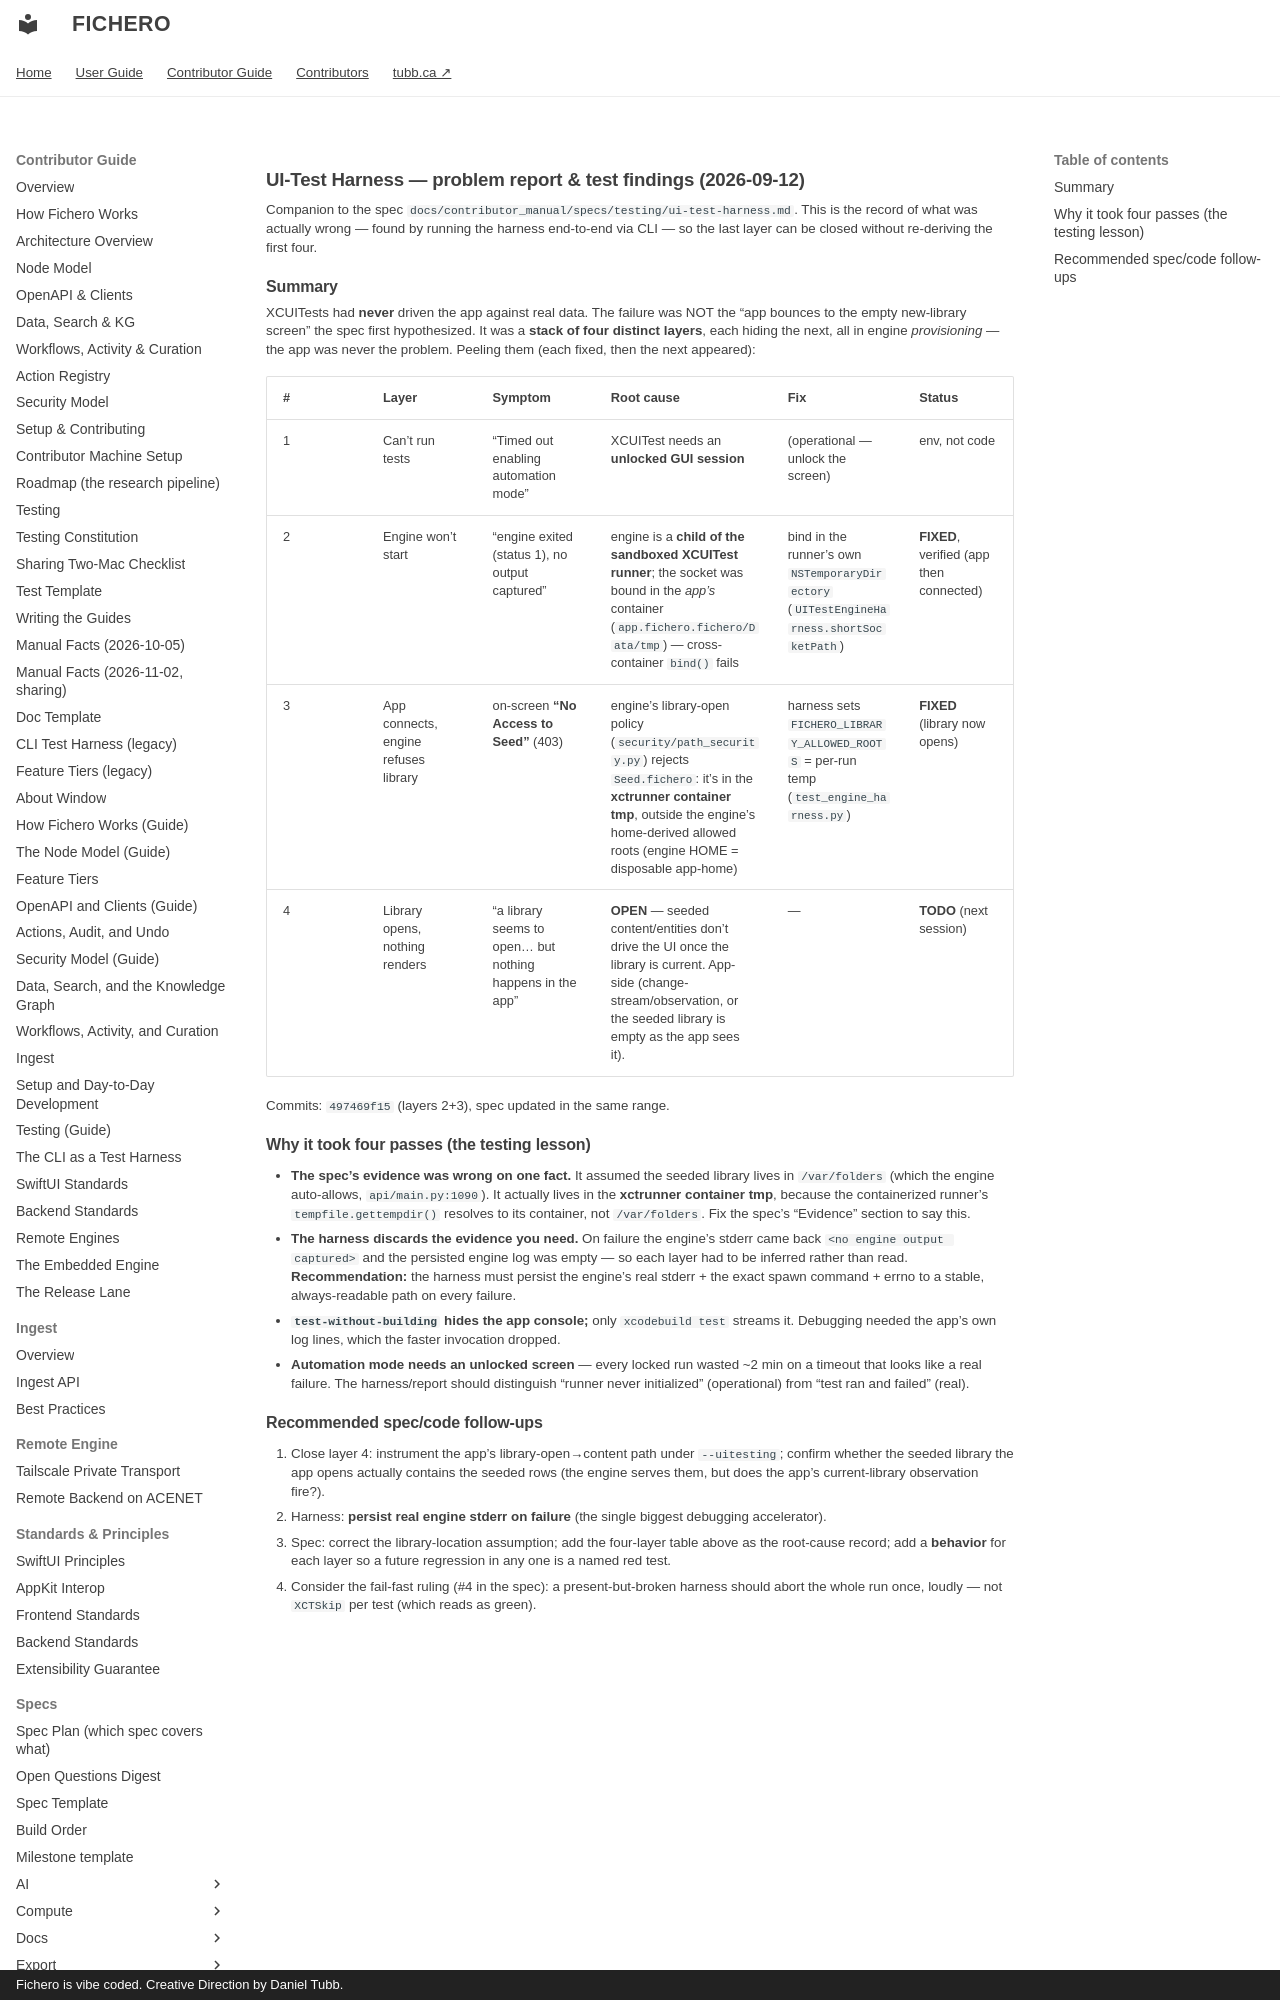

repository: dtubb/fichero · page: contributor_manual/reports/ui-test-harness-findings-2026-09-12/index.html · generator: mkdocs · copyright: Fichero is vibe coded. Creative Direction by Daniel Tubb.

# UI-Test Harness — problem report & test findings (2026-09-12)

Companion to the spec `docs/contributor_manual/specs/testing/ui-test-harness.md`. This is the record of what
was actually wrong — found by running the harness end-to-end via CLI — so the last layer can be
closed without re-deriving the first four.
